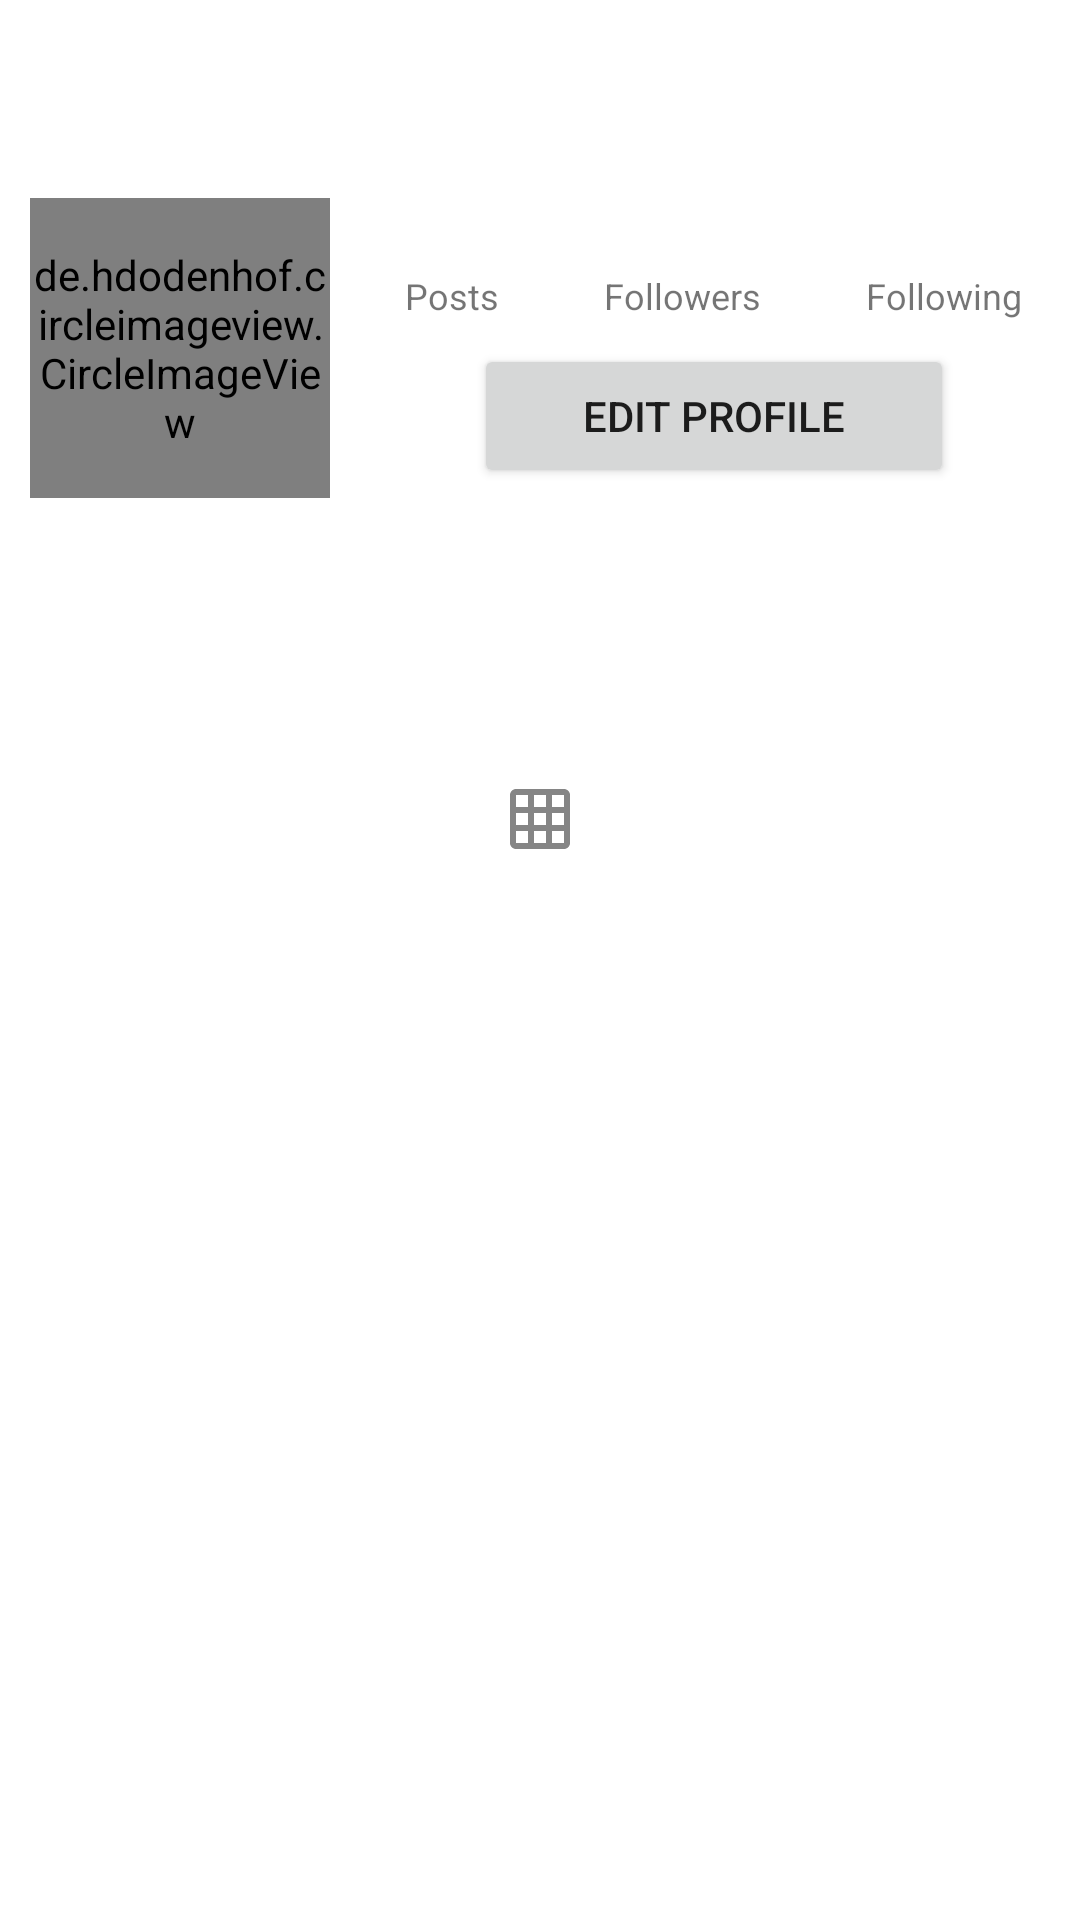

Write the Android layout XML for this screen, with the resource values it uses.
<!-- AndroidManifest.xml: application theme Theme.MiniInstagram -->
<!-- res/layout/fragment_profile.xml -->
<?xml version="1.0" encoding="utf-8"?>
<RelativeLayout xmlns:android="http://schemas.android.com/apk/res/android"
    xmlns:tools="http://schemas.android.com/tools"
    android:layout_width="match_parent"
    android:layout_height="match_parent"
    tools:context=".fragments.ProfileFragment">

    <com.google.android.material.appbar.AppBarLayout
        android:layout_width="match_parent"
        android:layout_height="wrap_content"
        android:background="?android:attr/windowBackground"
        android:id="@+id/bar">

        <androidx.appcompat.widget.Toolbar
            android:layout_width="match_parent"
            android:layout_height="wrap_content"
            android:background="?android:attr/windowBackground"
            android:id="@+id/toolbar">

            <RelativeLayout
                android:layout_width="match_parent"
                android:layout_height="wrap_content">

                <TextView
                    android:layout_width="wrap_content"
                    android:layout_height="wrap_content"
                    android:textSize="20sp"
                    android:maxLines="1"
                    android:textStyle="bold"
                    android:id="@+id/username"
                    android:textColor="@color/colorPrimaryDark">
                </TextView>

                <ImageView
                    android:layout_width="wrap_content"
                    android:layout_height="wrap_content"
                    android:id="@+id/options"
                    android:src="@drawable/ic_options"
                    android:layout_alignParentEnd="true"
                    android:layout_marginEnd="15dp">

                </ImageView>
            </RelativeLayout>
        </androidx.appcompat.widget.Toolbar>
    </com.google.android.material.appbar.AppBarLayout>

    <ScrollView
        android:layout_width="match_parent"
        android:layout_height="match_parent"
        android:layout_below="@id/bar">

        <LinearLayout
            android:layout_width="match_parent"
            android:layout_height="wrap_content"
            android:orientation="vertical">

            <LinearLayout
                android:layout_width="match_parent"
                android:layout_height="wrap_content"
                android:orientation="horizontal"
                android:id="@+id/top_bar"
                android:padding="10dp">

                <de.hdodenhof.circleimageview.CircleImageView
                    android:layout_width="100dp"
                    android:layout_height="100dp"
                    android:id="@+id/profile_image" />

                <LinearLayout
                    android:layout_width="match_parent"
                    android:layout_height="100dp"
                    android:orientation="vertical"
                    android:paddingLeft="20dp"
                    android:paddingRight="4dp">

                    <LinearLayout
                        android:layout_width="match_parent"
                        android:layout_height="wrap_content"
                        android:gravity="center"
                        android:orientation="horizontal">

                        <LinearLayout
                            android:layout_width="wrap_content"
                            android:layout_height="wrap_content"
                            android:orientation="vertical">

                            <TextView
                                android:layout_width="wrap_content"
                                android:layout_height="wrap_content"
                                android:id="@+id/posts"
                                android:textColor="@color/colorPrimaryDark"
                                android:layout_gravity="center"
                                android:textSize="18sp"
                                android:textStyle="bold"/>

                            <TextView
                                android:layout_width="wrap_content"
                                android:layout_height="wrap_content"
                                android:textSize="12sp"
                                android:text="Posts"/>

                        </LinearLayout>

                        <LinearLayout
                            android:layout_width="wrap_content"
                            android:layout_height="wrap_content"
                            android:layout_marginLeft="35dp"
                            android:orientation="vertical">

                            <TextView
                                android:layout_width="wrap_content"
                                android:layout_height="wrap_content"
                                android:id="@+id/followers"
                                android:textColor="@color/colorPrimaryDark"
                                android:layout_gravity="center"
                                android:textSize="18sp"
                                android:textStyle="bold"/>

                            <TextView
                                android:layout_width="wrap_content"
                                android:layout_height="wrap_content"
                                android:textSize="12sp"
                                android:text="Followers"/>

                        </LinearLayout>

                        <LinearLayout
                            android:layout_width="wrap_content"
                            android:layout_height="wrap_content"
                            android:layout_marginLeft="35dp"
                            android:orientation="vertical">

                            <TextView
                                android:layout_width="wrap_content"
                                android:layout_height="wrap_content"
                                android:id="@+id/following"
                                android:textColor="@color/colorPrimaryDark"
                                android:layout_gravity="center"
                                android:textSize="18sp"
                                android:textStyle="bold"/>

                            <TextView
                                android:layout_width="wrap_content"
                                android:layout_height="wrap_content"
                                android:textSize="12sp"
                                android:text="Following"/>

                        </LinearLayout>

                    </LinearLayout>

                    <Button
                        android:layout_width="160dp"
                        android:layout_gravity="center"
                        android:layout_height="wrap_content"
                        android:layout_marginTop="8dp"
                        android:text="Edit profile"
                        android:id="@+id/edit_profile" />

                </LinearLayout>

            </LinearLayout>
            
            <LinearLayout
                android:layout_width="match_parent"
                android:layout_height="wrap_content"
                android:padding="10dp"
                android:id="@+id/bar_second"
                android:orientation="vertical">

                <TextView
                    android:layout_width="wrap_content"
                    android:layout_height="wrap_content"
                    android:maxLines="1"
                    android:id="@+id/name"
                    android:textStyle="bold"
                    android:textSize="18sp"
                    android:textColor="@color/colorPrimaryDark"/>

                <TextView
                    android:layout_width="wrap_content"
                    android:layout_height="wrap_content"
                    android:layout_marginTop="5dp"
                    android:id="@+id/bio"
                    android:maxLines="5"
                    android:textSize="16dp"
                    android:textColor="@color/colorPrimaryDark"/>

            </LinearLayout>

            <LinearLayout
                android:layout_width="match_parent"
                android:layout_height="wrap_content"
                android:layout_marginTop="2dp"
                android:id="@+id/bar_bottom"
                android:orientation="horizontal">

                <ImageButton
                    android:layout_width="0dp"
                    android:layout_height="wrap_content"
                    android:layout_weight="1"
                    android:id="@+id/my_posts"
                    android:src="@drawable/ic_grid"
                    android:layout_gravity="center"
                    style="?android:attr/buttonBarButtonStyle"/>

                <ImageButton
                    android:layout_width="0dp"
                    android:layout_height="wrap_content"
                    android:layout_weight="1"
                    android:id="@+id/myGroupImageButton"
                    android:src="@drawable/ic_list"
                    android:visibility="gone"
                    style="?android:attr/buttonBarButtonStyle"/>

            </LinearLayout>

            <androidx.recyclerview.widget.RecyclerView
                android:layout_width="match_parent"
                android:layout_height="wrap_content"
                android:id="@+id/recycler_view"/>

            <androidx.recyclerview.widget.RecyclerView
                android:layout_width="match_parent"
                android:layout_height="wrap_content"
                android:visibility="gone"
                android:id="@+id/recycler_view_group"/>

        </LinearLayout>

    </ScrollView>

    <RelativeLayout
        android:layout_width="match_parent"
        android:layout_height="wrap_content"
        android:background="#ffffff"
        android:layout_alignParentBottom="true"
        android:id="@+id/group_bar"
        android:visibility="gone"
        android:padding="5dp">

        <de.hdodenhof.circleimageview.CircleImageView
            android:layout_width="45dp"
            android:layout_height="45dp"
            android:id="@+id/listImageView"
            android:src="@drawable/group_avatar"/>

        <EditText
            android:layout_width="match_parent"
            android:layout_height="wrap_content"
            android:layout_toRightOf="@id/listImageView"
            android:hint="New group here..."
            android:id="@+id/newGroupEditText"
            android:layout_centerVertical="true"
            android:layout_marginStart="10dp"
            android:layout_marginEnd="10dp"
            android:background="@android:color/transparent"
            android:layout_toLeftOf="@+id/newGroupImageView" />

        <ImageView
            android:layout_width="40dp"
            android:layout_height="40dp"
            android:id="@+id/newGroupImageView"
            android:src="@drawable/ic_list_add"
            android:textSize="25dp"
            android:onClick="addGroupOnClick"
            android:layout_marginEnd="5dp"
            android:layout_alignParentEnd="true"
            android:layout_centerVertical="true" />

    </RelativeLayout>

</RelativeLayout>
<!-- resources referenced by this layout -->
<resources>
  <color name="colorPrimaryDark">#303F9F</color>
  <!-- drawable ic_grid: png bitmap (drawable-hdpi, 246 bytes) -->
  <!-- drawable ic_list: png bitmap (drawable-hdpi, 279 bytes) -->
  <!-- drawable ic_list_add: png bitmap (drawable-hdpi, 149 bytes) -->
  <style name="Theme.MiniInstagram" parent="Theme.MaterialComponents.DayNight.DarkActionBar">
          
          <item name="colorPrimary">@color/purple_500</item>
          <item name="colorPrimaryVariant">@color/purple_700</item>
          <item name="colorOnPrimary">@color/white</item>
          
          <item name="colorSecondary">@color/teal_200</item>
          <item name="colorSecondaryVariant">@color/teal_700</item>
          <item name="colorOnSecondary">@color/black</item>
          
          <item name="android:statusBarColor">?attr/colorPrimaryVariant</item>
          
      </style>
  <color name="purple_500">#FF6200EE</color>
  <color name="purple_700">#FF3700B3</color>
  <color name="white">#FFFFFFFF</color>
  <color name="teal_200">#FF03DAC5</color>
  <color name="teal_700">#FF018786</color>
  <color name="black">#FF000000</color>
</resources>
